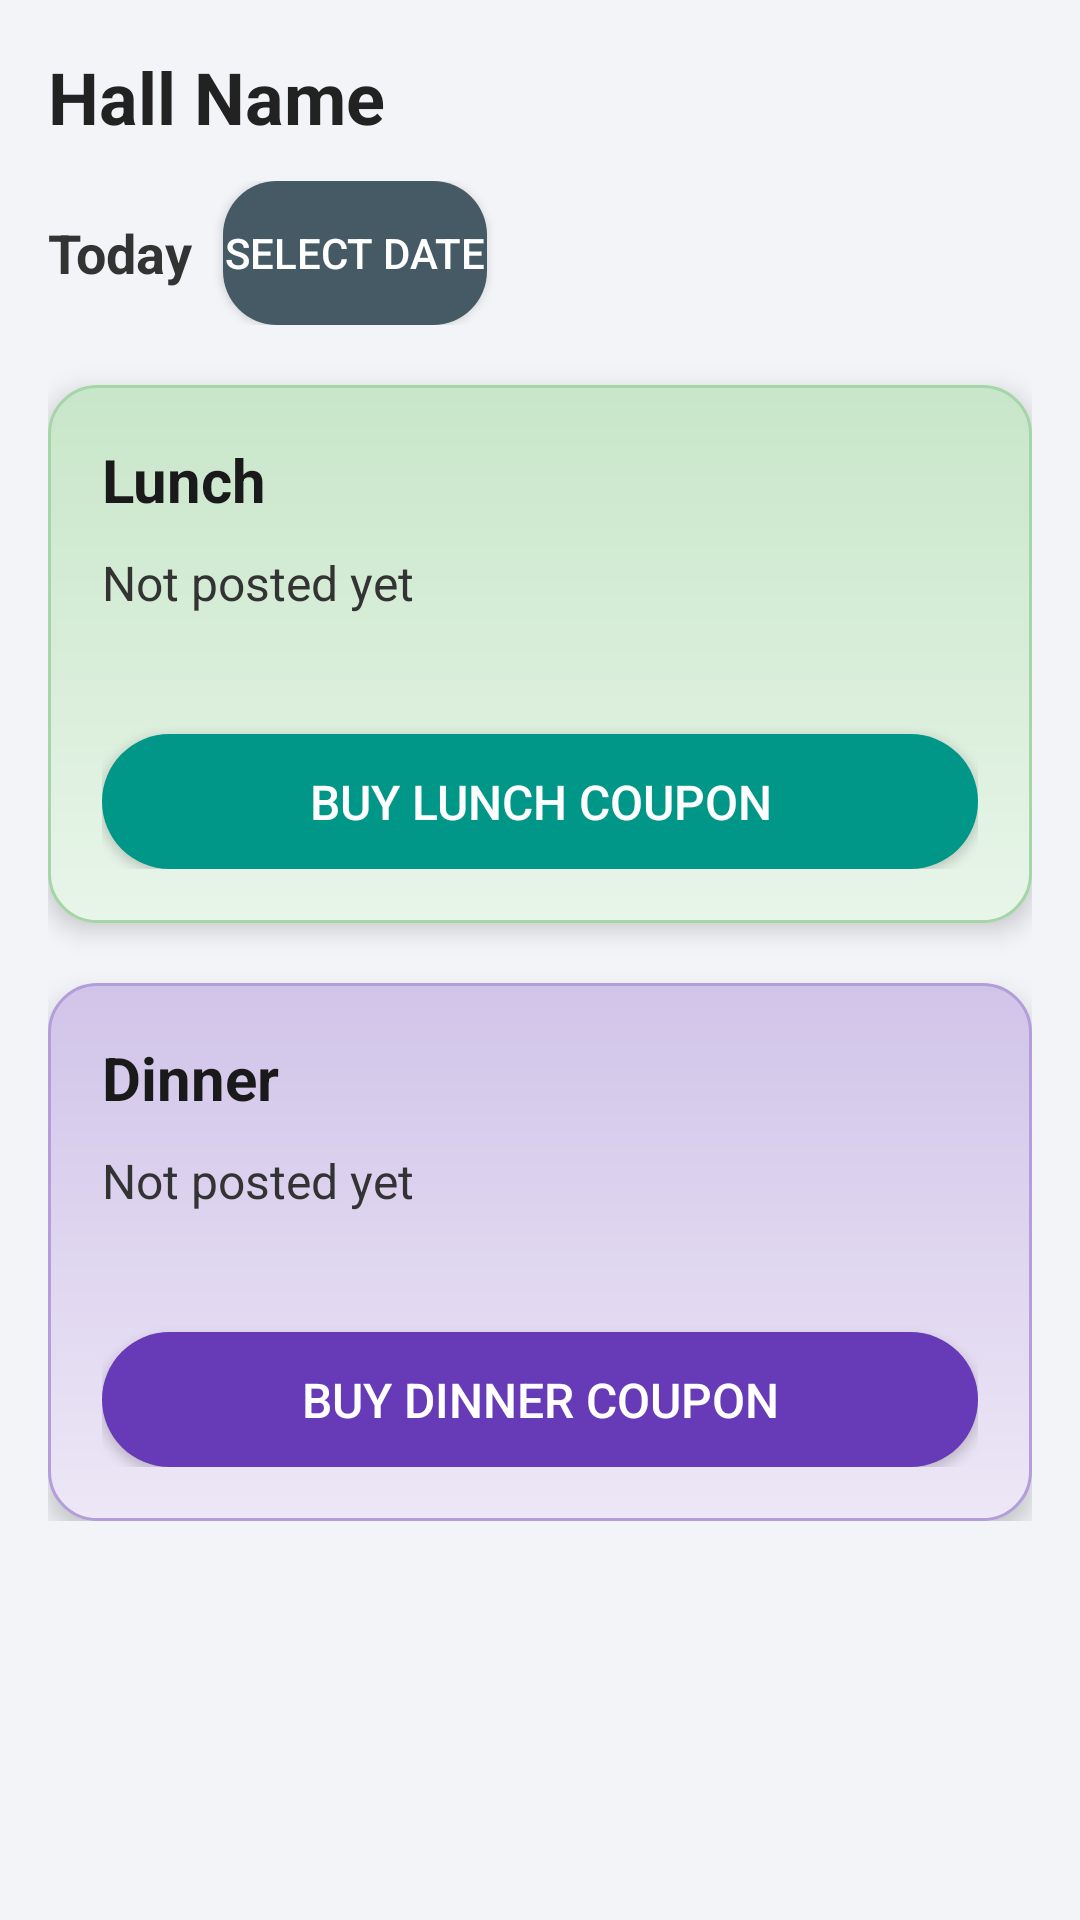

Here is an Android app screen rendered from its layout file. Give the layout XML and the strings, colors and styles it references.
<!-- AndroidManifest.xml: application theme Theme.JUDineDesk -->
<!-- res/layout/activity_buy_coupon.xml -->
<?xml version="1.0" encoding="utf-8"?>
<ScrollView xmlns:android="http://schemas.android.com/apk/res/android"
    android:layout_width="match_parent"
    android:layout_height="match_parent"
    android:padding="16dp"
    android:background="#F2F4F7">

    <LinearLayout
        android:orientation="vertical"
        android:layout_width="match_parent"
        android:layout_height="wrap_content">

        
        <TextView
            android:id="@+id/tvHallName"
            android:layout_width="wrap_content"
            android:layout_height="wrap_content"
            android:text="Hall Name"
            android:textSize="24sp"
            android:textStyle="bold"
            android:textColor="#222222"
            android:layout_marginBottom="12dp"/>

        
        <LinearLayout
            android:orientation="horizontal"
            android:gravity="center_vertical"
            android:layout_width="match_parent"
            android:layout_height="wrap_content">

            <TextView
                android:id="@+id/tvSelectedDate"
                android:layout_width="wrap_content"
                android:layout_height="wrap_content"
                android:text="Today"
                android:textSize="18sp"
                android:textStyle="bold"
                android:textColor="#333333"
                android:layout_marginEnd="10dp"/>

            <Button
                android:id="@+id/btnSelectDate"
                android:layout_width="wrap_content"
                android:layout_height="wrap_content"
                android:text="Select Date"
                android:background="@drawable/btn_secondary"
                android:textColor="#ffffff"/>
        </LinearLayout>

        
        <LinearLayout
            android:orientation="vertical"
            android:layout_marginTop="20dp"
            android:background="@drawable/lunch_card_bg"
            android:padding="18dp"
            android:elevation="5dp"
            android:layout_width="match_parent"
            android:layout_height="wrap_content">

            <TextView
                android:text="Lunch"
                android:textStyle="bold"
                android:textSize="20sp"
                android:textColor="#1A1A1A"
                android:layout_width="wrap_content"
                android:layout_height="wrap_content" />

            <TextView
                android:id="@+id/tvLunchItems"
                android:layout_width="wrap_content"
                android:layout_height="wrap_content"
                android:layout_marginTop="10dp"
                android:text="Not posted yet"
                android:textColor="#333333"
                android:textSize="16sp" />

            <TextView
                android:id="@+id/tvLunchPrice"
                android:layout_width="wrap_content"
                android:layout_height="wrap_content"
                android:layout_marginTop="6dp"
                android:text=""
                android:textSize="16sp"
                android:textColor="#004D40"
                android:textStyle="bold" />

            <Button
                android:id="@+id/btnBuyLunch"
                android:layout_width="match_parent"
                android:layout_height="45dp"
                android:layout_marginTop="12dp"
                android:text="Buy Lunch Coupon"
                android:textSize="16sp"
                android:background="@drawable/btn_green"
                android:textColor="#ffffff"/>
        </LinearLayout>

        
        <LinearLayout
            android:orientation="vertical"
            android:layout_marginTop="20dp"
            android:background="@drawable/dinner_card_bg"
            android:padding="18dp"
            android:elevation="5dp"
            android:layout_width="match_parent"
            android:layout_height="wrap_content">

            <TextView
                android:text="Dinner"
                android:textStyle="bold"
                android:textSize="20sp"
                android:textColor="#1A1A1A"
                android:layout_width="wrap_content"
                android:layout_height="wrap_content" />

            <TextView
                android:id="@+id/tvDinnerItems"
                android:layout_width="wrap_content"
                android:layout_height="wrap_content"
                android:layout_marginTop="10dp"
                android:text="Not posted yet"
                android:textColor="#333333"
                android:textSize="16sp" />

            <TextView
                android:id="@+id/tvDinnerPrice"
                android:layout_width="wrap_content"
                android:layout_height="wrap_content"
                android:layout_marginTop="6dp"
                android:text=""
                android:textColor="#311B92"
                android:textSize="16sp"
                android:textStyle="bold" />

            <Button
                android:id="@+id/btnBuyDinner"
                android:layout_width="match_parent"
                android:layout_height="45dp"
                android:layout_marginTop="12dp"
                android:text="Buy Dinner Coupon"
                android:textSize="16sp"
                android:background="@drawable/btn_purple"
                android:textColor="#ffffff"/>

        </LinearLayout>

    </LinearLayout>

</ScrollView>
<!-- resources referenced by this layout -->
<resources>
  <!-- drawable btn_green (drawable) -->
  <shape xmlns:android="http://schemas.android.com/apk/res/android">
      <solid android:color="#009688"/>
      <corners android:radius="25dp"/>
  </shape>
  <!-- drawable btn_purple (drawable) -->
  <shape xmlns:android="http://schemas.android.com/apk/res/android">
      <solid android:color="#673AB7"/>
      <corners android:radius="25dp"/>
  </shape>
  <!-- drawable btn_secondary (drawable) -->
  <shape xmlns:android="http://schemas.android.com/apk/res/android">
      <solid android:color="#455A64"/>
      <corners android:radius="18dp"/>
  </shape>
  <!-- drawable dinner_card_bg (drawable) -->
  <shape xmlns:android="http://schemas.android.com/apk/res/android">
      <gradient
          android:startColor="#EDE7F6"
          android:endColor="#D1C4E9"
          android:angle="90"/>
      <corners android:radius="16dp"/>
      <stroke android:color="#B39DDB" android:width="1dp"/>
  </shape>
  <!-- drawable lunch_card_bg (drawable) -->
  <shape xmlns:android="http://schemas.android.com/apk/res/android">
      <gradient
          android:startColor="#E8F5E9"
          android:endColor="#C8E6C9"
          android:angle="90"/>
      <corners android:radius="16dp"/>
      <stroke android:color="#A5D6A7" android:width="1dp"/>
  </shape>
  <style name="Theme.JUDineDesk" parent="Base.Theme.JUDineDesk" />
  <style name="Base.Theme.JUDineDesk" parent="Theme.Material3.DayNight.NoActionBar">
          
          <item name="colorPrimary">#1976D2</item>
          <item name="colorPrimaryContainer">#1976D2</item>
          <item name="colorOnPrimary">@color/white</item>
          <item name="colorSecondary">#FF9800</item>
          <item name="colorSecondaryContainer">#FF9800</item>
          <item name="colorOnSecondary">@color/white</item>
          <item name="colorTertiary">#4CAF50</item>
          <item name="colorTertiaryContainer">#4CAF50</item>
          <item name="colorOnTertiary">@color/white</item>
  
          
          <item name="colorSurface">@color/white</item>
          <item name="colorOnSurface">@color/black</item>
  
          
          <item name="materialButtonStyle">@style/MyMaterialButton</item>
          <item name="android:buttonStyle">@style/MyButton</item>
      </style>
  <color name="white">#FFFFFFFF</color>
  <color name="black">#FF000000</color>
  <style name="MyMaterialButton" parent="Widget.Material3.Button">
          <item name="backgroundTint">#1976D2</item>
          <item name="android:background">@drawable/button_gradient_blue</item>
          <item name="android:textColor">@color/white</item>
          <item name="cornerRadius">16dp</item>
      </style>
  <style name="MyButton" parent="Widget.AppCompat.Button">
          <item name="android:background">@drawable/button_gradient_blue</item>
          <item name="android:textColor">@color/white</item>
      </style>
</resources>
